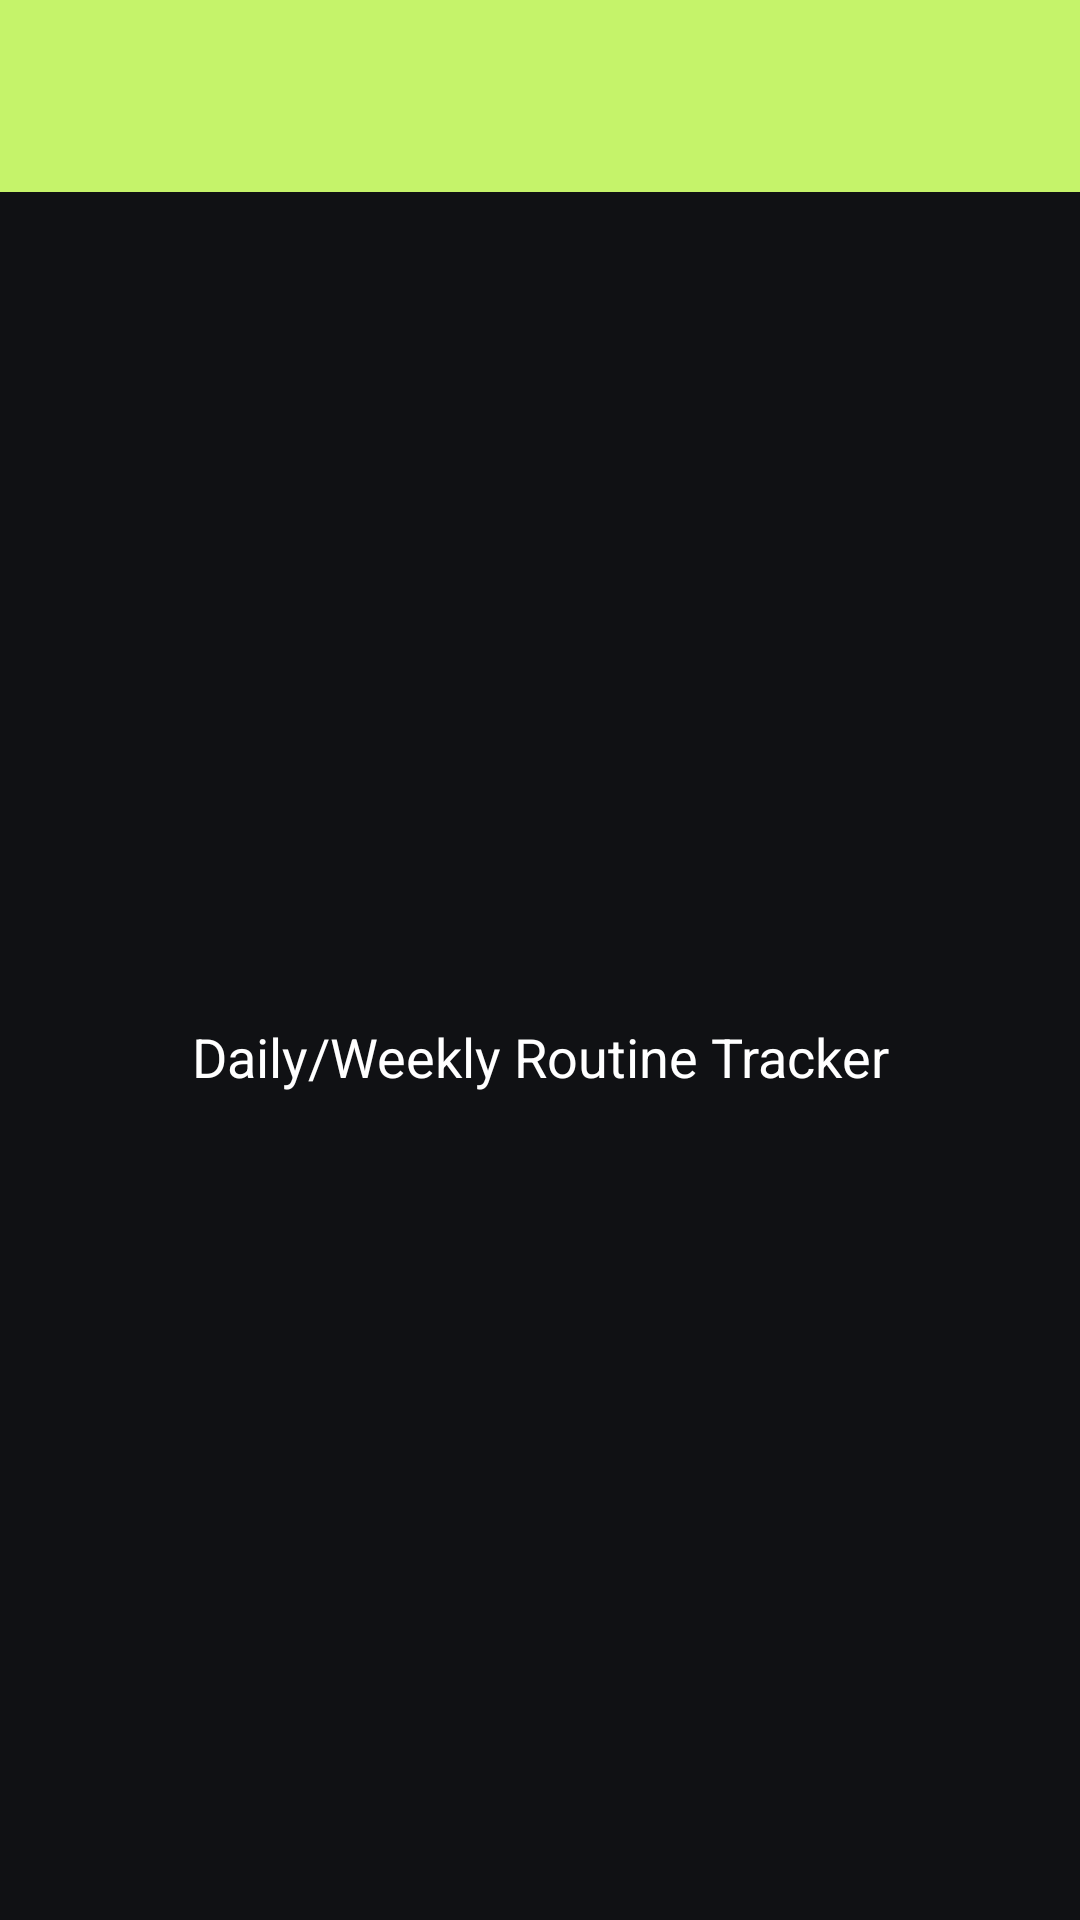

Layout XML and referenced resources for this Android screen:
<!-- AndroidManifest.xml: application theme Theme.Ascendingg -->
<!-- res/layout/fragment_routine.xml -->
<androidx.constraintlayout.widget.ConstraintLayout xmlns:android="http://schemas.android.com/apk/res/android"
    xmlns:app="http://schemas.android.com/apk/res-auto"
    android:layout_width="match_parent"
    android:layout_height="match_parent">

    
    <com.google.android.material.appbar.MaterialToolbar
        android:id="@+id/toolbar"
        android:layout_height="?attr/actionBarSize"
        android:layout_width="match_parent"
        android:background="?attr/colorPrimary"
        android:title="Routine"
        android:titleTextColor="@color/text_primary"
        app:layout_constraintTop_toTopOf="parent" />

    
    <TextView
        android:layout_width="wrap_content"
        android:layout_height="wrap_content"
        android:text="Daily/Weekly Routine Tracker"
        android:textColor="@color/text_primary"
        android:textSize="18sp"
        app:layout_constraintBottom_toBottomOf="parent"
        app:layout_constraintLeft_toLeftOf="parent"
        app:layout_constraintRight_toRightOf="parent"
        app:layout_constraintTop_toBottomOf="@id/toolbar" />

</androidx.constraintlayout.widget.ConstraintLayout>
<!-- resources referenced by this layout -->
<resources>
  <color name="text_primary">#FFFFFFFF</color>
  <style name="Theme.Ascendingg" parent="Theme.Material3.DayNight.NoActionBar">
          
          <item name="colorPrimary">@color/accent_primary</item>
          <item name="colorPrimaryVariant">@color/accent_primary</item>
          <item name="colorOnPrimary">@color/bg_primary</item>
          
          <item name="colorSecondary">@color/accent_secondary</item>
          <item name="colorSecondaryVariant">@color/accent_secondary</item>
          <item name="colorOnSecondary">@color/bg_primary</item>
          
          <item name="android:colorBackground">@color/bg_primary</item>
          <item name="colorSurface">@color/bg_secondary</item>
          <item name="colorOnSurface">@color/text_primary</item>
          
          <item name="android:statusBarColor">@color/bg_primary</item>
          <item name="android:navigationBarColor">@color/bg_primary</item>
      </style>
  <color name="accent_primary">#C5F36A</color>
  <color name="bg_primary">#FF101114</color>
  <color name="accent_secondary">#4D9FFF</color>
  <color name="bg_secondary">#FF191B20</color>
</resources>
